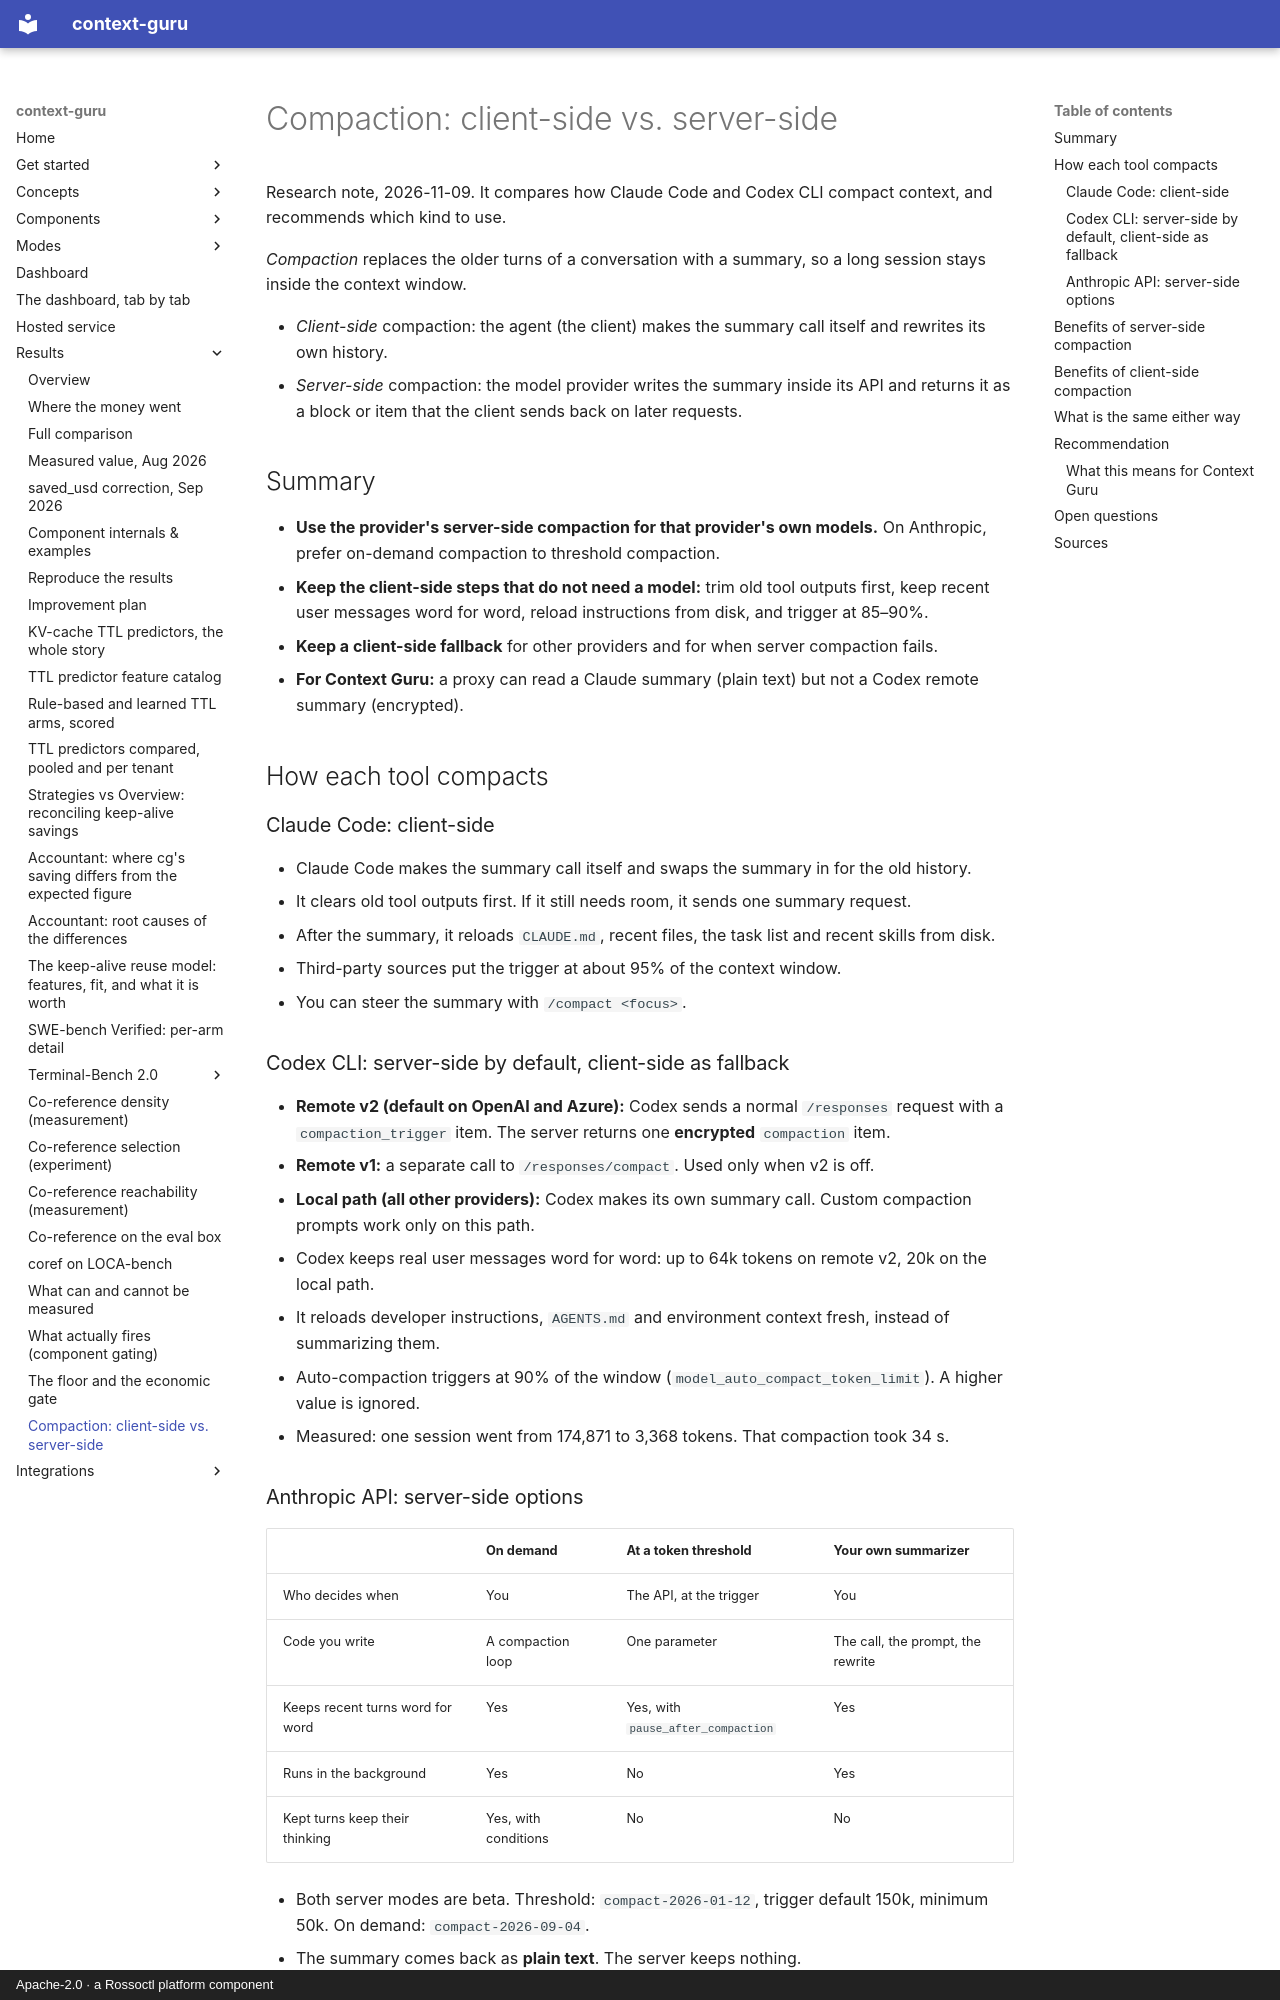

repository: rossoctl/context-guru · page: research/compaction-client-vs-server/index.html · generator: mkdocs · copyright: Apache-2.0 · a Rossoctl platform component

# Compaction: client-side vs. server-side

Research note, 2026-11-09. It compares how Claude Code and Codex CLI compact context, and
recommends which kind to use.

*Compaction* replaces the older turns of a conversation with a summary, so a long session stays
inside the context window.

- *Client-side* compaction: the agent (the client) makes the summary call itself and rewrites its
  own history.
- *Server-side* compaction: the model provider writes the summary inside its API and returns it
  as a block or item that the client sends back on later requests.

## Summary

- **Use the provider's server-side compaction for that provider's own models.** On Anthropic,
  prefer on-demand compaction to threshold compaction.
- **Keep the client-side steps that do not need a model:** trim old tool outputs first, keep
  recent user messages word for word, reload instructions from disk, and trigger at 85–90%.
- **Keep a client-side fallback** for other providers and for when server compaction fails.
- **For Context Guru:** a proxy can read a Claude summary (plain text) but not a Codex remote
  summary (encrypted).

## How each tool compacts

### Claude Code: client-side

- Claude Code makes the summary call itself and swaps the summary in for the old history.
- It clears old tool outputs first. If it still needs room, it sends one summary request.
- After the summary, it reloads `CLAUDE.md`, recent files, the task list and recent skills from
  disk.
- Third-party sources put the trigger at about 95% of the context window.
- You can steer the summary with `/compact <focus>`.

### Codex CLI: server-side by default, client-side as fallback

- **Remote v2 (default on OpenAI and Azure):** Codex sends a normal `/responses` request with a
  `compaction_trigger` item. The server returns one **encrypted** `compaction` item.
- **Remote v1:** a separate call to `/responses/compact`. Used only when v2 is off.
- **Local path (all other providers):** Codex makes its own summary call. Custom compaction
  prompts work only on this path.
- Codex keeps real user messages word for word: up to 64k tokens on remote v2, 20k on the local
  path.
- It reloads developer instructions, `AGENTS.md` and environment context fresh, instead of
  summarizing them.
- Auto-compaction triggers at 90% of the window (`model_auto_compact_token_limit`). A higher
  value is ignored.
- Measured: one session went from 174,871 to 3,368 tokens. That compaction took 34 s.

### Anthropic API: server-side options

| | On demand | At a token threshold | Your own summarizer |
|---|---|---|---|
| Who decides when | You | The API, at the trigger | You |
| Code you write | A compaction loop | One parameter | The call, the prompt, the rewrite |
| Keeps recent turns word for word | Yes | Yes, with `pause_after_compaction` | Yes |
| Runs in the background | Yes | No | Yes |
| Kept turns keep their thinking | Yes, with conditions | No | No |

- Both server modes are beta. Threshold: `compact-2026-01-12`, trigger default 150k, minimum
  50k. On demand: `compact-2026-09-04`.
- The summary comes back as **plain text**. The server keeps nothing.
- Anthropic's docs say: "Use on-demand compaction wherever it is available."
